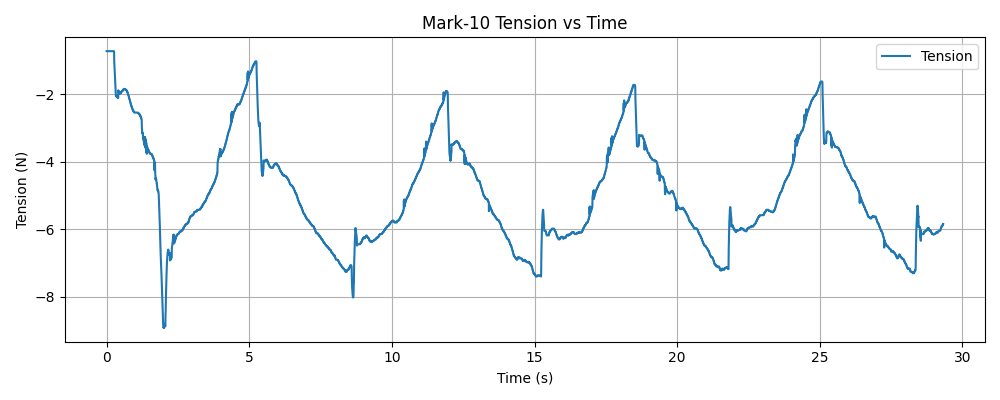

The data file committed next to this chart (first rows):
timestamp, tension (N)
1768344619, -0.72
1768344619, -0.72
1768344619, -0.72
1768344619, -0.72
1768344619, -0.72
1768344619, -0.72
1768344619, -0.72
1768344619, -0.72
1768344619, -0.72
1768344619, -0.72
1768344619, -0.72
1768344619, -0.72
1768344619, -0.72
1768344619, -0.72
1768344619, -0.72
1768344619, -0.72
1768344619, -0.72
1768344619, -0.72
1768344619, -0.72
1768344619, -0.72
1768344619, -0.72
1768344619, -0.72
1768344619, -0.72
1768344619, -0.72
1768344619, -0.72
1768344619, -0.72
1768344619, -0.72
1768344619, -0.72
1768344619, -0.72
1768344619, -0.72
1768344619, -0.72
1768344619, -0.72
1768344619, -0.72
1768344619, -0.72
1768344619, -0.72
1768344619, -0.72
1768344619, -0.72
1768344619, -0.72
1768344619, -0.72
1768344619, -0.72
1768344619, -0.72
1768344619, -0.72
1768344619, -0.72
1768344619, -0.72
1768344619, -0.72
1768344619, -0.72
1768344619, -0.72
1768344619, -0.72
1768344619, -0.72
1768344619, -0.72
1768344619, -0.72
1768344619, -0.72
1768344619, -0.72
1768344619, -0.72
1768344619, -0.72
1768344619, -0.72
1768344619, -0.72
1768344619, -0.72
1768344619, -0.72
1768344619, -0.72
... 10,032 more rows
